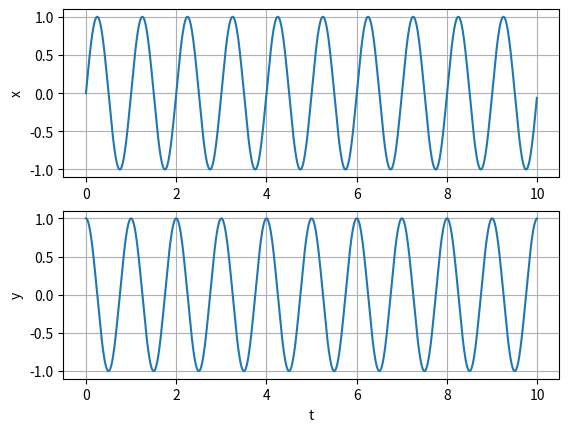
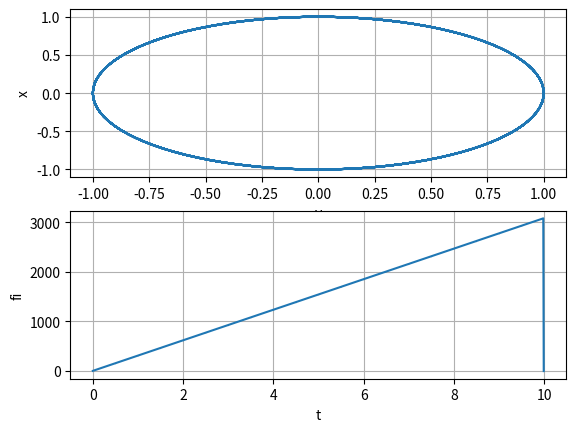

Here is the Python script that generated these plots, in order:
from numpy import *
from matplotlib.pyplot import *
from numpy.fft import irfft, rfft

#parameters
phase=0
t=arange(0,10,0.01)


#generation
x=sin(2*pi*t + phase)
y=irfft(1j*rfft(x))


#analysis
fi=zeros(len(x))
ksi=arctan(y/x)
dob=0

for el in range(len(x)-1):
    if ksi[el+1]<ksi[el]:
        dob+=1
    fi[el]=ksi[el]+dob*pi

#draw
figure('Signals');
subplot(2,1,1)
ylabel('x')
plot(t,x)
grid()
subplot(2,1,2)
plot(t,y)
ylabel('y')
xlabel('t')
grid()
figure('Phase')
subplot(2,1,1)
plot(x,y)
xlabel('y')
ylabel('x')
grid()
subplot(2,1,2)
plot(t,fi)
xlabel('t')
ylabel('fi')
grid()
show()